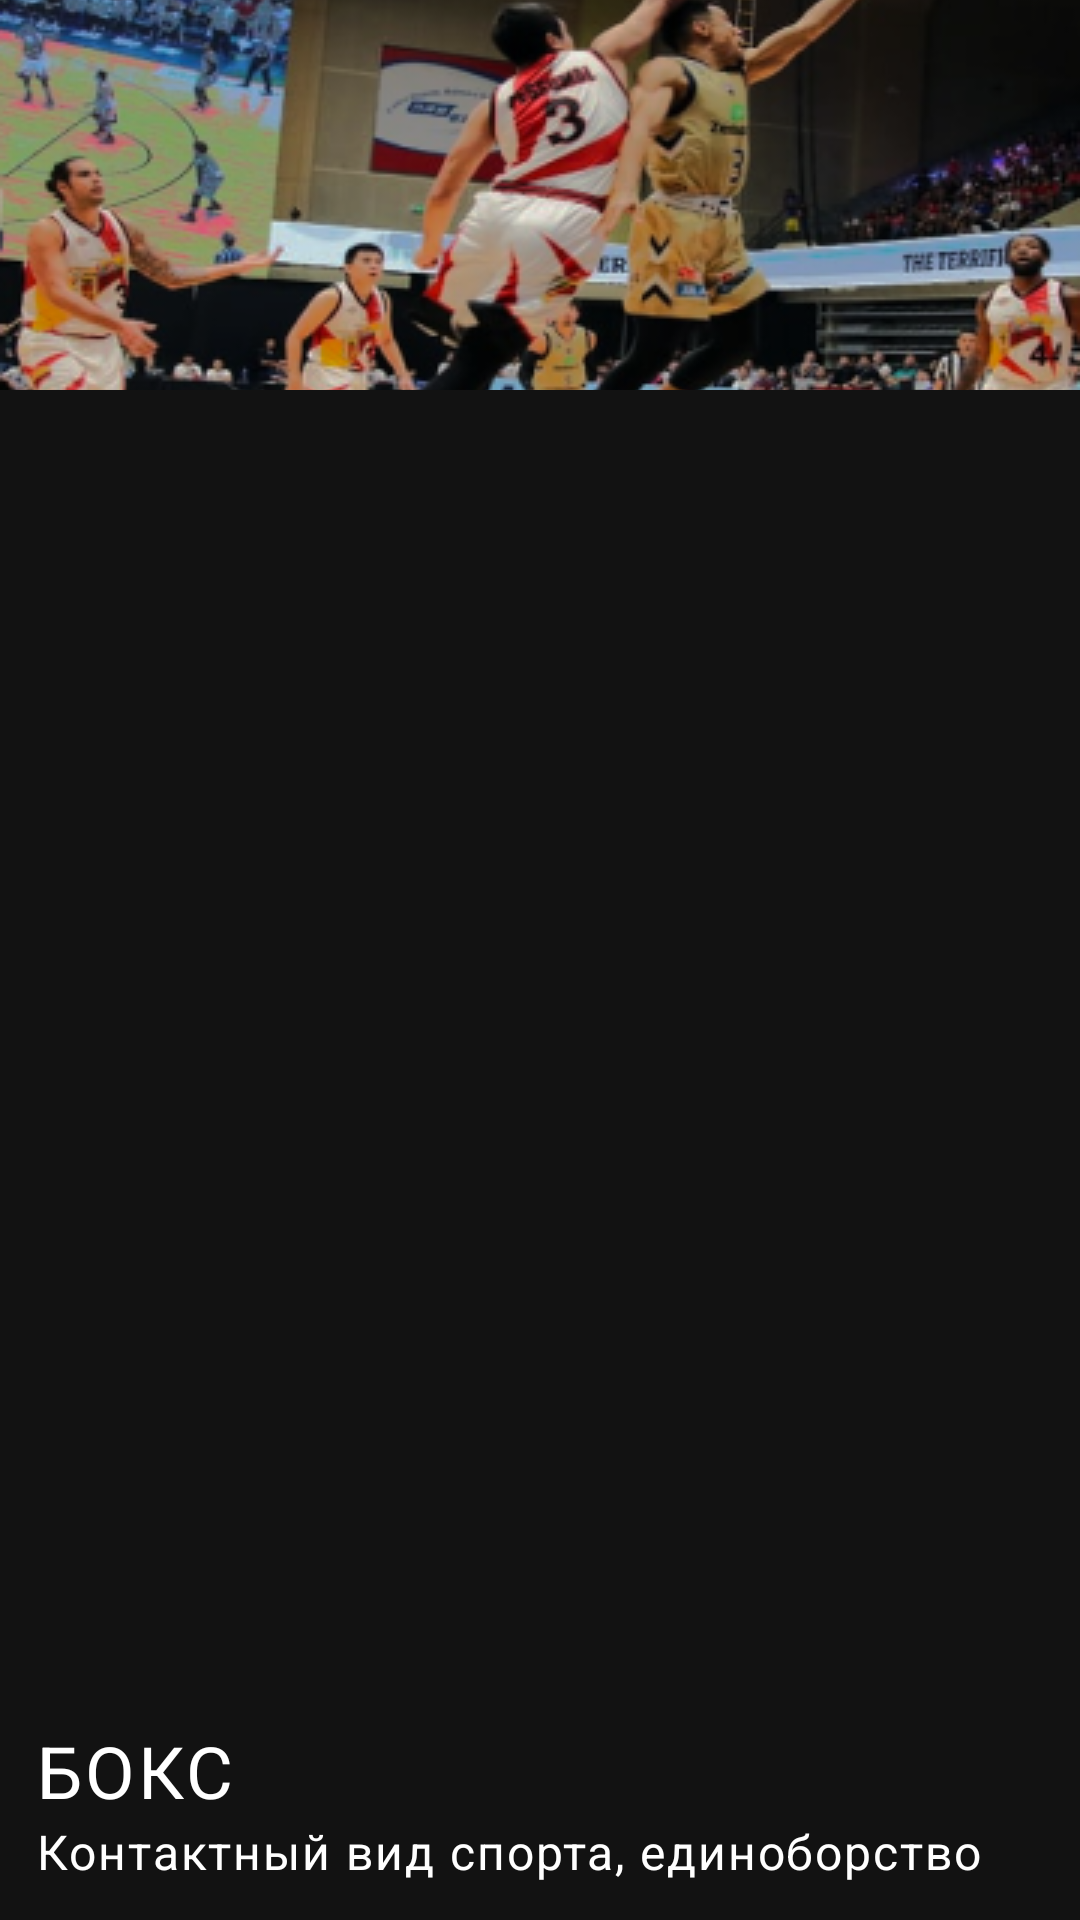

Here is an Android app screen rendered from its layout file. Give the layout XML and the strings, colors and styles it references.
<!-- AndroidManifest.xml: application theme SportPro -->
<!-- res/layout/sport_item.xml -->
<?xml version="1.0" encoding="utf-8"?>
<androidx.constraintlayout.widget.ConstraintLayout xmlns:android="http://schemas.android.com/apk/res/android"
    android:layout_width="275dp"
    android:layout_height="130dp"
    android:layout_marginRight="@dimen/text_margin"
    xmlns:app="http://schemas.android.com/apk/res-auto">

    <ImageView
        android:id="@+id/sportImage"
        android:layout_width="match_parent"
        android:layout_height="130dp"
        android:foreground="@drawable/gradient"
        android:scaleType="centerCrop"
        android:src="@drawable/photo"
        app:layout_constraintStart_toStartOf="parent"
        app:layout_constraintTop_toTopOf="parent" />

    <LinearLayout
        android:layout_width="match_parent"
        android:layout_height="wrap_content"
        android:orientation="vertical"
        app:layout_constraintBottom_toBottomOf="parent"
        app:layout_constraintEnd_toEndOf="parent"
        app:layout_constraintStart_toStartOf="parent">

        <TextView
            android:id="@+id/sportType"
            style="@style/big_text_style"
            android:layout_width="wrap_content"
            android:layout_height="wrap_content"
            android:layout_marginLeft="12sp"
            android:letterSpacing="0.04"
            android:text="@string/ufc"
            app:layout_constraintStart_toStartOf="parent"
            app:layout_constraintTop_toBottomOf="@+id/recyclerView2" />

        <TextView
            android:id="@+id/sportSub"
            style="@style/middle_text"
            android:layout_width="wrap_content"
            android:layout_height="wrap_content"
            android:layout_marginLeft="12sp"
            android:layout_marginBottom="12sp"
            android:letterSpacing="0.04"
            android:text="@string/def_sport_subtitle"
            app:layout_constraintStart_toStartOf="parent"
            app:layout_constraintTop_toBottomOf="@+id/recyclerView2" />



    </LinearLayout>

</androidx.constraintlayout.widget.ConstraintLayout>
<!-- resources referenced by this layout -->
<resources>
  <dimen name="text_margin">16dp</dimen>
  <!-- drawable gradient (drawable) -->
  <vector
      xmlns:android="http://schemas.android.com/apk/res/android"
      xmlns:aapt="http://schemas.android.com/aapt"
      android:width="3dp"
      android:height="1dp"
      android:viewportWidth="328"
      android:viewportHeight="160"
      >
  
      <group>
  
          <clip-path
              android:pathData="M0 0H328V160H0V0Z"
              />
  
          <group
              android:translateX="-0.044"
              android:translateY="1"
              android:pivotX="164"
              android:pivotY="80"
              android:scaleX="2.175"
              android:scaleY="2.175"
              android:rotation="-90"
              >
  
              <path
                  android:pathData="M0 0V160H328V0"
                  >
  
                  <aapt:attr name="android:fillColor">
  
                      <gradient
                          android:type="linear"
                          android:startX="82"
                          android:startY="80"
                          android:endX="246"
                          android:endY="80"
                          >
  
                          <item
                              android:color="#000000"
                              android:offset="0"
                              />
  
                          <item
                              android:color="#0000"
                              android:offset="0.729"
                              />
  
                      </gradient>
  
                  </aapt:attr>
  
              </path>
  
          </group>
  
      </group>
  
  </vector>
  <!-- drawable photo: png bitmap (drawable-v24, 169454 bytes) -->
  <string name="def_sport_subtitle">Контактный вид спорта, единоборство</string>
  <string name="ufc">Бокс</string>
  <style name="big_text_style">
          <item name="android:textSize">24sp</item>
          <item name="fontFamily">@font/profile_text</item>
          <item name="android:letterSpacing" tools:targetApi="lollipop">0.01</item>
          <item name="android:textColor">#FFFFFF</item>
          <item name="android:gravity">center</item>
          <item name="textAllCaps">true</item>
  
      </style>
  <style name="middle_text">
          <item name="android:textSize">16sp</item>
          <item name="fontFamily">@font/profile_text</item>
          <item name="android:letterSpacing" tools:targetApi="lollipop">0.06</item>
          <item name="android:textColor">#FFFFFF</item>
      </style>
  <style name="SportPro" parent="Theme.MaterialComponents.NoActionBar">
          
          <item name="colorPrimary">@color/black</item>
          <item name="colorPrimaryVariant">@color/black</item>
          <item name="colorOnPrimary">@color/white</item>
          
          <item name="colorSecondary">@color/red</item>
          <item name="colorSecondaryVariant">@color/red</item>
          <item name="colorOnSecondary">@color/black</item>
          
          <item name="android:statusBarColor" tools:targetApi="l">?attr/colorPrimaryVariant</item>
          
          <item name="windowActionBar">false</item>
          <item name="windowNoTitle">true</item>
      </style>
  <color name="black">#FF000000</color>
  <color name="white">#FFFFFFFF</color>
  <color name="red">#ED2840</color>
</resources>
